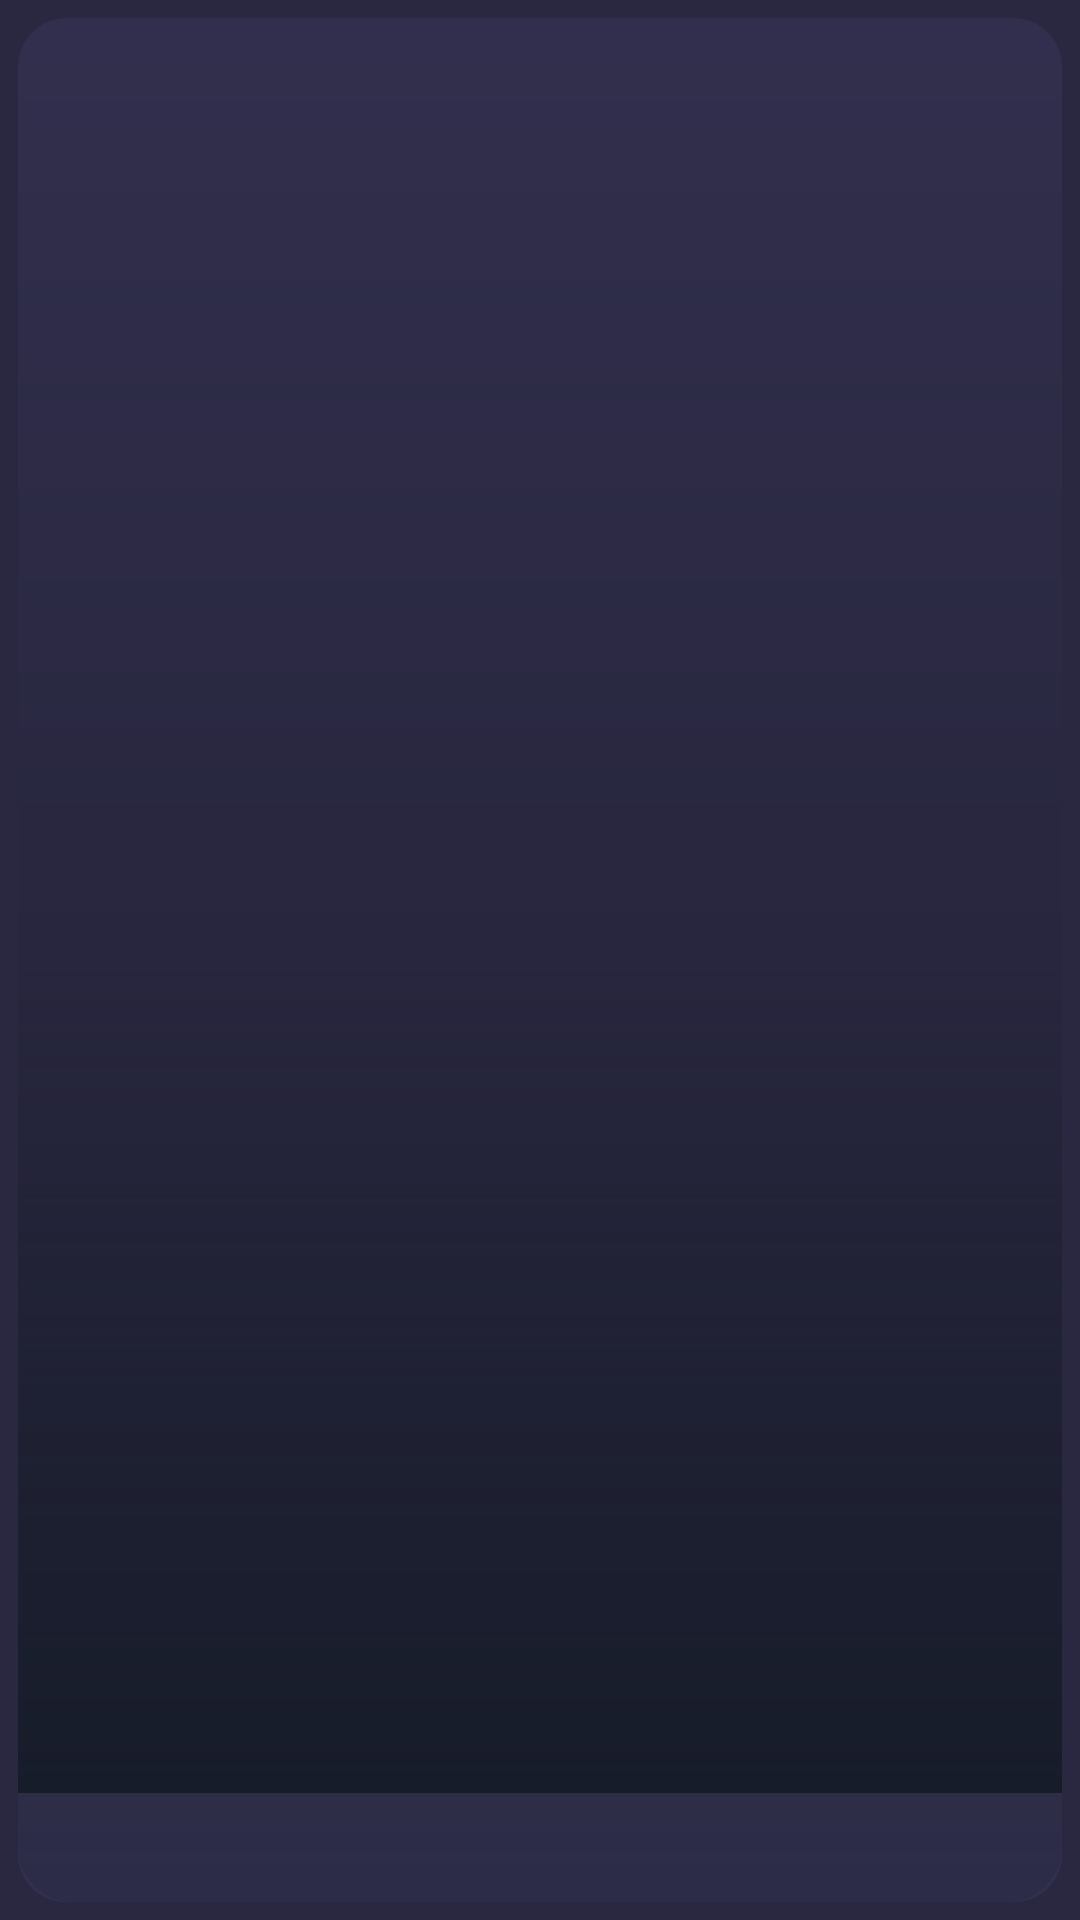

Layout XML and referenced resources for this Android screen:
<!-- AndroidManifest.xml: application theme AppTheme -->
<!-- res/layout/app_grid_item.xml -->
<?xml version="1.0" encoding="utf-8"?>
<FrameLayout xmlns:android="http://schemas.android.com/apk/res/android"
    xmlns:app="http://schemas.android.com/apk/res-auto"
    android:layout_width="170dp"
    android:layout_height="250dp"
    android:padding="6dp">

    <androidx.cardview.widget.CardView
        android:layout_width="match_parent"
        android:layout_height="match_parent"
        app:cardCornerRadius="16dp"
        app:cardElevation="0dp"
        app:cardBackgroundColor="@color/nova_bg_card">

        <FrameLayout
            android:layout_width="match_parent"
            android:layout_height="match_parent">

            
            <ImageView
                android:id="@+id/grid_image"
                android:layout_width="match_parent"
                android:layout_height="match_parent"
                android:scaleType="centerCrop"
                android:transitionName="game_cover_art"
                android:contentDescription="@string/nova_a11y_game_cover" />

            <View
                android:layout_width="match_parent"
                android:layout_height="match_parent"
                android:background="@drawable/nova_cover_scrim" />

            
            <RelativeLayout
                android:id="@+id/grid_mask"
                android:layout_width="match_parent"
                android:layout_height="match_parent">

                <ImageView
                    android:id="@+id/grid_overlay"
                    android:layout_width="40dp"
                    android:layout_height="40dp"
                    android:layout_centerInParent="true" />
            </RelativeLayout>

            <LinearLayout
                android:layout_width="wrap_content"
                android:layout_height="wrap_content"
                android:layout_gravity="top|start"
                android:layout_margin="8dp"
                android:gravity="center_vertical"
                android:orientation="horizontal">

                <TextView
                    android:id="@+id/grid_source_badge"
                    android:layout_width="wrap_content"
                    android:layout_height="wrap_content"
                    android:background="@drawable/nova_badge_bg"
                    android:fontFamily="sans-serif-medium"
                    android:paddingStart="7dp"
                    android:paddingTop="2dp"
                    android:paddingEnd="7dp"
                    android:paddingBottom="2dp"
                    android:textColor="@color/nova_text_primary"
                    android:textSize="9sp"
                    android:visibility="gone" />

                <TextView
                    android:id="@+id/hdr_badge"
                    android:layout_width="wrap_content"
                    android:layout_height="wrap_content"
                    android:layout_marginStart="6dp"
                    android:text="@string/badge_hdr"
                    android:textSize="9sp"
                    android:textColor="@color/nova_ice"
                    android:fontFamily="sans-serif-medium"
                    android:letterSpacing="0.05"
                    android:background="@drawable/nova_badge_bg"
                    android:paddingStart="6dp"
                    android:paddingEnd="6dp"
                    android:paddingTop="2dp"
                    android:paddingBottom="2dp"
                    android:visibility="gone" />
            </LinearLayout>

            <TextView
                android:id="@+id/running_badge"
                android:layout_width="wrap_content"
                android:layout_height="wrap_content"
                android:layout_gravity="top|end"
                android:layout_margin="8dp"
                android:text="@string/badge_streaming"
                android:textSize="9sp"
                android:textColor="@color/nova_bg_window"
                android:fontFamily="sans-serif-medium"
                android:letterSpacing="0.05"
                android:background="@drawable/nova_streaming_badge_bg"
                android:paddingStart="6dp"
                android:paddingEnd="6dp"
                android:paddingTop="2dp"
                android:paddingBottom="2dp"
                android:visibility="gone" />

            
            <LinearLayout
                android:layout_width="match_parent"
                android:layout_height="wrap_content"
                android:layout_gravity="bottom"
                android:orientation="vertical"
                android:background="@color/nova_bg_card"
                android:padding="10dp">

                <TextView
                    android:id="@+id/grid_text"
                    android:layout_width="match_parent"
                    android:layout_height="wrap_content"
                    android:textColor="@color/nova_ice"
                    android:textSize="12sp"
                    android:fontFamily="sans-serif-medium"
                    android:maxLines="2"
                    android:ellipsize="end" />

                <TextView
                    android:id="@+id/grid_meta"
                    android:layout_width="match_parent"
                    android:layout_height="wrap_content"
                    android:layout_marginTop="3dp"
                    android:textColor="@color/nova_text_muted"
                    android:textSize="10sp"
                    android:maxLines="1"
                    android:ellipsize="end"
                    android:visibility="gone" />
            </LinearLayout>

        </FrameLayout>
    </androidx.cardview.widget.CardView>

    
    <View
        android:id="@+id/running_border"
        android:layout_width="match_parent"
        android:layout_height="match_parent"
        android:background="@drawable/nova_running_border"
        android:visibility="gone" />

    <View
        android:id="@+id/nova_focus_ring"
        android:layout_width="match_parent"
        android:layout_height="match_parent"
        android:background="@drawable/nova_card_focus_ring"
        android:visibility="gone" />

</FrameLayout>
<!-- resources referenced by this layout -->
<resources>
  <color name="nova_bg_card">#CC343150</color>
  <color name="nova_bg_window">#FF2A2840</color>
  <color name="nova_ice">#FFC8D6E5</color>
  <color name="nova_text_muted">#FF91A4AD</color>
  <color name="nova_text_primary">#FFC8D6E5</color>
  <!-- drawable nova_badge_bg (drawable) -->
  <?xml version="1.0" encoding="utf-8"?>
  <shape xmlns:android="http://schemas.android.com/apk/res/android"
      android:shape="rectangle">
      <solid android:color="#33687b81" />
      <corners android:radius="12dp" />
  </shape>
  <!-- drawable nova_card_focus_ring (drawable) -->
  <?xml version="1.0" encoding="utf-8"?>
  <shape xmlns:android="http://schemas.android.com/apk/res/android"
      android:shape="rectangle">
      <solid android:color="@android:color/transparent" />
      <stroke
          android:width="3dp"
          android:color="?attr/colorAccent" />
      <corners android:radius="@dimen/nova_radius_row" />
  </shape>
  <!-- drawable nova_cover_scrim (drawable) -->
  <?xml version="1.0" encoding="utf-8"?>
  <shape xmlns:android="http://schemas.android.com/apk/res/android"
      android:shape="rectangle">
      <gradient
          android:angle="270"
          android:centerColor="#33000000"
          android:endColor="#E6111822"
          android:startColor="#00000000" />
      <corners android:radius="18dp" />
  </shape>
  <!-- drawable nova_running_border (drawable) -->
  <?xml version="1.0" encoding="utf-8"?>
  <shape xmlns:android="http://schemas.android.com/apk/res/android"
      android:shape="rectangle">
      <stroke android:width="2dp" android:color="@color/nova_success" />
      <corners android:radius="@dimen/nova_radius_row" />
  </shape>
  <!-- drawable nova_streaming_badge_bg (drawable) -->
  <?xml version="1.0" encoding="utf-8"?>
  <shape xmlns:android="http://schemas.android.com/apk/res/android"
      android:shape="rectangle">
      <solid android:color="@color/nova_success" />
      <corners android:radius="10dp" />
  </shape>
  <string name="badge_hdr">HDR</string>
  <string name="badge_streaming">Streaming</string>
  <string name="nova_a11y_game_cover">Game cover art</string>
  <style name="AppTheme" parent="AppBaseTheme">
          <item name="android:windowActionBar">false</item>
          <item name="android:windowNoTitle">true</item>
          <item name="android:statusBarColor">@android:color/transparent</item>
          <item name="android:navigationBarColor">@android:color/transparent</item>
          <item name="android:colorBackground">@color/nova_bg_window</item>
          <item name="android:windowBackground">@color/nova_bg_window</item>
          <item name="android:textColor">?attr/colorOnSurface</item>
      </style>
  <dimen name="nova_radius_row">6dp</dimen>
  <color name="nova_success">#FF4ade80</color>
  <color name="nova_polaris_accent">#FF7C73FF</color>
  <color name="nova_polaris_accent_surface">#1A7C73FF</color>
  <color name="nova_bg_elevated">#E63E3A5E</color>
  <color name="nova_text_secondary">#FFa8b0b8</color>
  <color name="nova_badge_bg">#33687b81</color>
  <color name="nova_accent_surface">@color/nova_polaris_accent_surface</color>
  <color name="nova_tonal_pill_pressed_polaris">#33D4DDE8</color>
  <color name="nova_divider">#FF4C5265</color>
  <color name="nova_error">#FFf87171</color>
  <color name="nova_dialog_bg">#FF252545</color>
  <style name="NovaDialogButton" parent="Widget.MaterialComponents.Button.TextButton.Dialog">
          <item name="android:textColor">?attr/colorAccent</item>
      </style>
</resources>
